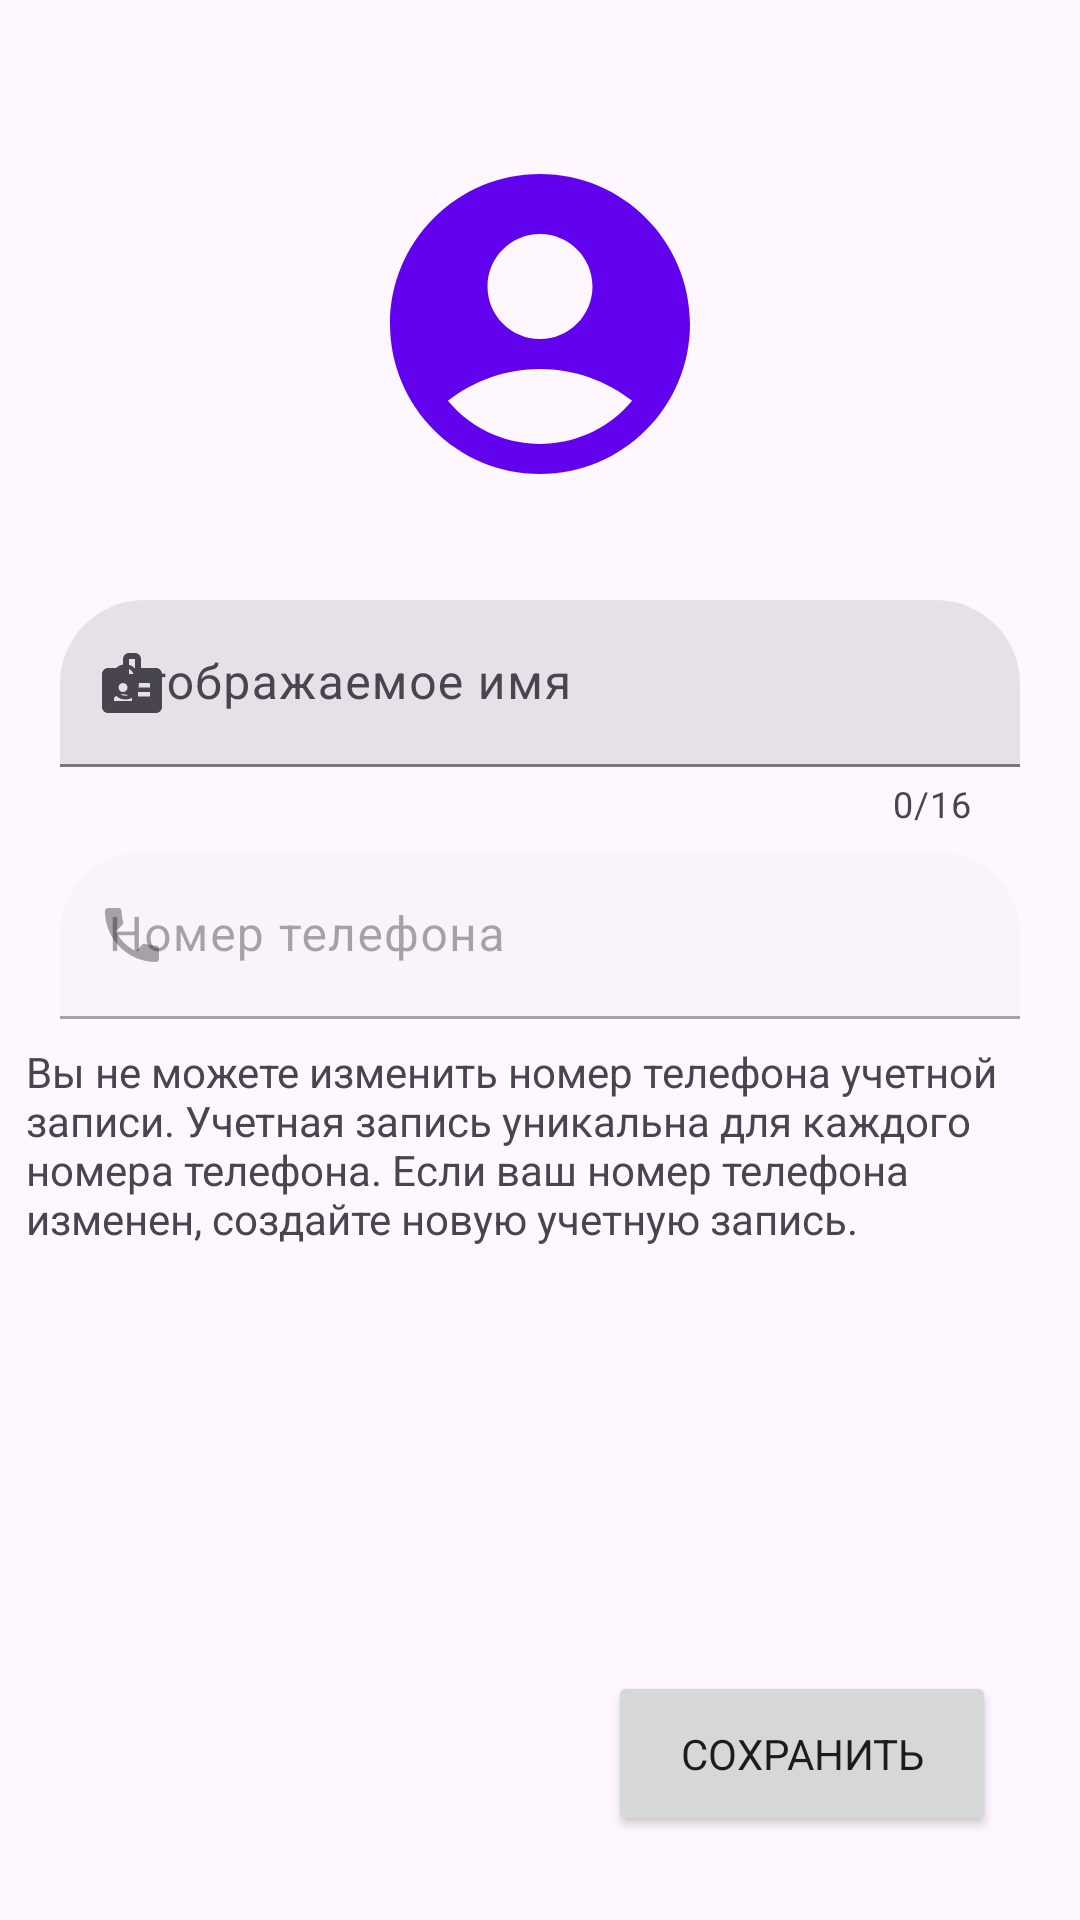

Android layout source for this screen:
<!-- AndroidManifest.xml: application theme Theme.Katoikido -->
<!-- res/layout/activity_edit_profile.xml -->
<?xml version="1.0" encoding="utf-8"?>
<androidx.constraintlayout.widget.ConstraintLayout xmlns:android="http://schemas.android.com/apk/res/android"
    xmlns:app="http://schemas.android.com/apk/res-auto"
    xmlns:tools="http://schemas.android.com/tools"
    android:layout_width="match_parent"
    android:layout_height="match_parent"
    tools:context=".EditProfileActivity">

    <TextView
        android:id="@+id/phoneWarningText"
        android:layout_width="344dp"
        android:layout_height="90dp"
        android:layout_marginTop="8dp"
        android:text="Вы не можете изменить номер телефона учетной записи. Учетная запись уникальна для каждого номера телефона. Если ваш номер телефона изменен, создайте новую учетную запись."
        app:layout_constraintEnd_toEndOf="parent"
        app:layout_constraintHorizontal_bias="0.537"
        app:layout_constraintStart_toStartOf="parent"
        app:layout_constraintTop_toBottomOf="@+id/phoneInput" />

    <ImageView
        android:id="@+id/imageView"
        android:layout_width="120dp"
        android:layout_height="120dp"
        android:layout_marginTop="48dp"
        app:layout_constraintEnd_toEndOf="parent"
        app:layout_constraintStart_toStartOf="parent"
        app:layout_constraintTop_toTopOf="parent"
        app:srcCompat="@drawable/ic_baseline_account_circle_24"
        tools:srcCompat="@drawable/ic_baseline_account_circle_24" />

    <Button
        android:id="@+id/selectImageButton"
        android:layout_width="wrap_content"
        android:layout_height="wrap_content"
        android:layout_marginTop="80dp"
        android:layout_marginEnd="16dp"
        android:onClick="SelectImage"
        android:text="Выбрать"
        android:visibility="invisible"
        app:layout_constraintEnd_toEndOf="parent"
        app:layout_constraintTop_toTopOf="@+id/imageView" />

    <Button
        android:id="@+id/saveProfileButton"
        android:layout_width="wrap_content"
        android:layout_height="55dp"
        android:layout_marginEnd="28dp"
        android:layout_marginBottom="28dp"
        android:onClick="saveProfile"
        android:paddingHorizontal="24dp"
        android:text="Сохранить"
        app:cornerRadius="32dp"
        app:layout_constraintBottom_toBottomOf="parent"
        app:layout_constraintEnd_toEndOf="parent" />

    <com.google.android.material.textfield.TextInputLayout
        app:startIconDrawable="@drawable/ic_baseline_badge_24"
        app:startIconContentDescription="name"
        android:id="@+id/nameInput"
        style="?attr/textInputFilledStyle"
        android:layout_width="320dp"
        android:layout_height="wrap_content"
        android:layout_marginTop="32dp"
        android:hint="Отображаемое имя"
        app:boxCornerRadiusTopEnd="28dp"
        app:boxCornerRadiusTopStart="28dp"
        app:layout_constraintEnd_toEndOf="parent"
        app:layout_constraintStart_toStartOf="parent"
        app:layout_constraintTop_toBottomOf="@+id/imageView"
        app:errorEnabled="true"
        app:counterEnabled="true"
        app:counterMaxLength="16">

        <com.google.android.material.textfield.TextInputEditText
            android:layout_width="match_parent"
            android:layout_height="wrap_content"
            android:maxLength="16" />

    </com.google.android.material.textfield.TextInputLayout>

    <com.google.android.material.textfield.TextInputLayout
        android:id="@+id/phoneInput"
        style="?attr/textInputFilledStyle"
        android:layout_width="320dp"
        android:layout_height="wrap_content"
        android:layout_marginTop="8dp"
        android:enabled="false"
        android:hint="Номер телефона"
        app:boxCornerRadiusTopEnd="28dp"
        app:boxCornerRadiusTopStart="28dp"
        app:layout_constraintEnd_toEndOf="parent"
        app:layout_constraintStart_toStartOf="parent"
        app:layout_constraintTop_toBottomOf="@+id/nameInput"
        app:startIconContentDescription="phone"
        app:startIconDrawable="@drawable/ic_baseline_phone_24">

        <com.google.android.material.textfield.TextInputEditText
            android:layout_width="match_parent"
            android:layout_height="wrap_content" />

    </com.google.android.material.textfield.TextInputLayout>


</androidx.constraintlayout.widget.ConstraintLayout>
<!-- resources referenced by this layout -->
<resources>
  <!-- drawable ic_baseline_account_circle_24 (drawable) -->
  <vector android:height="24dp" android:tint="#6201ED"
      android:viewportHeight="24" android:viewportWidth="24"
      android:width="24dp" xmlns:android="http://schemas.android.com/apk/res/android">
      <path android:fillColor="@android:color/white" android:pathData="M12,2C6.48,2 2,6.48 2,12s4.48,10 10,10s10,-4.48 10,-10S17.52,2 12,2zM12,6c1.93,0 3.5,1.57 3.5,3.5S13.93,13 12,13s-3.5,-1.57 -3.5,-3.5S10.07,6 12,6zM12,20c-2.03,0 -4.43,-0.82 -6.14,-2.88C7.55,15.8 9.68,15 12,15s4.45,0.8 6.14,2.12C16.43,19.18 14.03,20 12,20z"/>
  </vector>
  <!-- drawable ic_baseline_badge_24 (drawable) -->
  <vector android:height="24dp" android:tint="#6201ED"
      android:viewportHeight="24" android:viewportWidth="24"
      android:width="24dp" xmlns:android="http://schemas.android.com/apk/res/android">
      <path android:fillColor="@android:color/white" android:pathData="M20,7h-5V4c0,-1.1 -0.9,-2 -2,-2h-2C9.9,2 9,2.9 9,4v3H4C2.9,7 2,7.9 2,9v11c0,1.1 0.9,2 2,2h16c1.1,0 2,-0.9 2,-2V9C22,7.9 21.1,7 20,7zM9,12c0.83,0 1.5,0.67 1.5,1.5S9.83,15 9,15s-1.5,-0.67 -1.5,-1.5S8.17,12 9,12zM12,18H6v-0.75c0,-1 2,-1.5 3,-1.5s3,0.5 3,1.5V18zM13,9h-2V4h2V9zM18,16.5h-4V15h4V16.5zM18,13.5h-4V12h4V13.5z"/>
  </vector>
  <!-- drawable ic_baseline_phone_24 (drawable) -->
  <vector android:height="24dp" android:tint="#6201ED"
      android:viewportHeight="24" android:viewportWidth="24"
      android:width="24dp" xmlns:android="http://schemas.android.com/apk/res/android">
      <path android:fillColor="@android:color/white" android:pathData="M6.62,10.79c1.44,2.83 3.76,5.14 6.59,6.59l2.2,-2.2c0.27,-0.27 0.67,-0.36 1.02,-0.24 1.12,0.37 2.33,0.57 3.57,0.57 0.55,0 1,0.45 1,1V20c0,0.55 -0.45,1 -1,1 -9.39,0 -17,-7.61 -17,-17 0,-0.55 0.45,-1 1,-1h3.5c0.55,0 1,0.45 1,1 0,1.25 0.2,2.45 0.57,3.57 0.11,0.35 0.03,0.74 -0.25,1.02l-2.2,2.2z"/>
  </vector>
  <style name="Theme.Katoikido" parent="Theme.Material3.DayNight">
          
          <item name="colorPrimary">@color/purple_500</item>
          <item name="colorPrimaryVariant">@color/purple_500</item>
          <item name="colorOnPrimary">@color/white</item>
          
          <item name="colorSecondary">@color/teal_200</item>
          <item name="colorSecondaryVariant">@color/teal_700</item>
          <item name="colorOnSecondary">@color/black</item>
          
          <item name="android:statusBarColor">?attr/colorPrimary</item>
  
          <item name="toolbarStyle">@style/Theme.Custom.Toolbar</item>
          <item name="fontFamily">@font/exo2</item>
  
          
      </style>
  <style name="Theme.Custom.Toolbar" parent="Widget.Material3.Toolbar">
          <item name="android:background">@color/purple_500</item>
          <item name="titleTextColor">@color/white</item>
      </style>
  <!-- not gathered from this repository: default colours our renderer supplied (Android Studio template values) -->
  <color name="purple_500">#FF6200EE</color>
  <color name="teal_200">#FF03DAC5</color>
  <color name="teal_700">#FF018786</color>
  <color name="black">#FF000000</color>
  <color name="white">#FFFFFFFF</color>
</resources>
